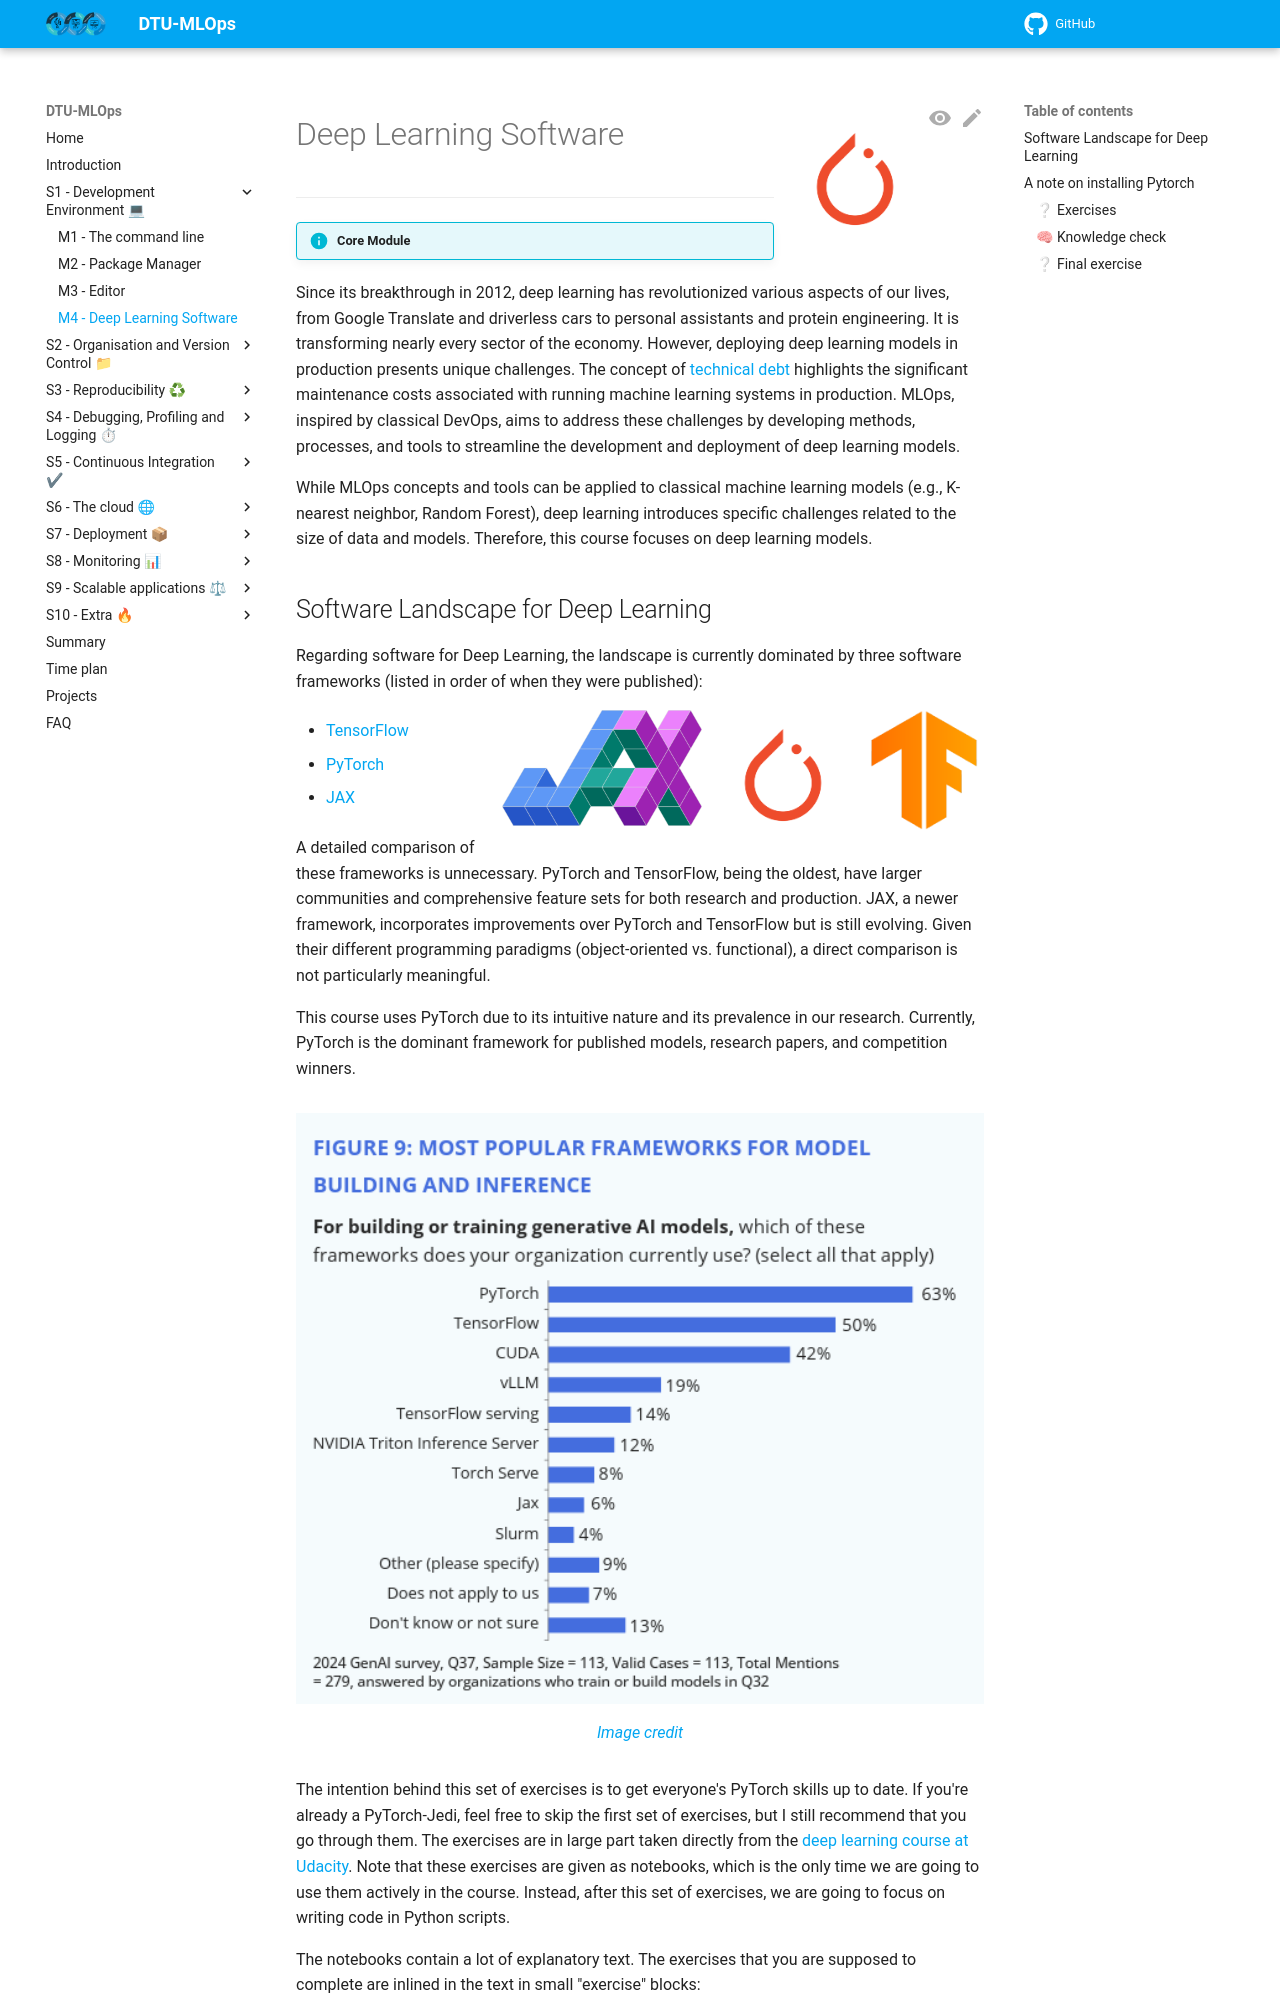

repository: Tareke12Tewele12/MLOPS · page: latest/s1_development_environment/deep_learning_software/index.html · generator: mkdocs

![Logo](../figures/icons/pytorch.png){ align=right width="130"}

# Deep Learning Software

---

!!! info "Core Module"

Since its breakthrough in 2012, deep learning has revolutionized various aspects of our lives, from Google Translate and
driverless cars to personal assistants and protein engineering. It is transforming nearly every sector of the economy.
However, deploying deep learning models in production presents unique challenges. The concept of
[technical debt](https://research.google.com/pubs/pub43146/) highlights the significant maintenance costs associated
with running machine learning systems in production. MLOps, inspired by classical DevOps, aims to address these
challenges by developing methods, processes, and tools to streamline the development and deployment of deep learning
models.

While MLOps concepts and tools can be applied to classical machine learning models (e.g., K-nearest neighbor, Random
Forest), deep learning introduces specific challenges related to the size of data and models. Therefore, this course
focuses on deep learning models.

## Software Landscape for Deep Learning

Regarding software for Deep Learning, the landscape is currently dominated by three software frameworks (listed in order
of when they were published):

![Logo](../figures/tensorflow.png){ align=right width="120"}
![Logo](../figures/pytorch.png){ align=right width="130"}
![Logo](../figures/jax.png){ align=right width="200"}

* [TensorFlow](https://github.com/tensorflow/tensorflow)

* [PyTorch](https://github.com/pytorch/pytorch)

* [JAX](https://github.com/google/jax)

A detailed comparison of these frameworks is unnecessary. PyTorch and TensorFlow, being the oldest, have larger
communities and comprehensive feature sets for both research and production. JAX, a newer framework, incorporates
improvements over PyTorch and TensorFlow but is still evolving. Given their different programming paradigms
(object-oriented vs. functional), a direct comparison is not particularly meaningful.

This course uses PyTorch due to its intuitive nature and its prevalence in our research. Currently, PyTorch is the
dominant framework for published models, research papers, and competition winners.

<figure markdown>
![Image](../figures/pytorch_dominates.png){ width="800" }
<figcaption>
<a href="https://www.linuxfoundation.org/hubfs/LF%20Research/lfr_genai24_111924.pdf?hsLang=en"> Image credit </a>
</figcaption>
</figure>

The intention behind this set of exercises is to get everyone's PyTorch skills up to date. If you're already a
PyTorch-Jedi, feel free to skip the first set of exercises, but I still recommend that you go through them. The
exercises are in large part taken directly from the
[deep learning course at Udacity](https://github.com/udacity/deep-learning-v2-pytorch). Note that these exercises are
given as notebooks, which is the only time we are going to use them actively in the course. Instead, after this set of
exercises, we are going to focus on writing code in Python scripts.

The notebooks contain a lot of explanatory text. The exercises that you are supposed to complete are inlined in the text
in small "exercise" blocks:

<figure markdown>
![Image](../figures/exercise.PNG){width="1000"}
</figure>

For a refresher on deep learning topics, consult the relevant chapters in the
[deep learning](https://www.deeplearningbook.org/) book by Goodfellow, Bengio, and Courville (also available in the
literature folder). While expertise in deep learning is not required to pass this course, a basic understanding of the
concepts is beneficial. The course focuses on the software aspects of deploying deep learning models in production.
